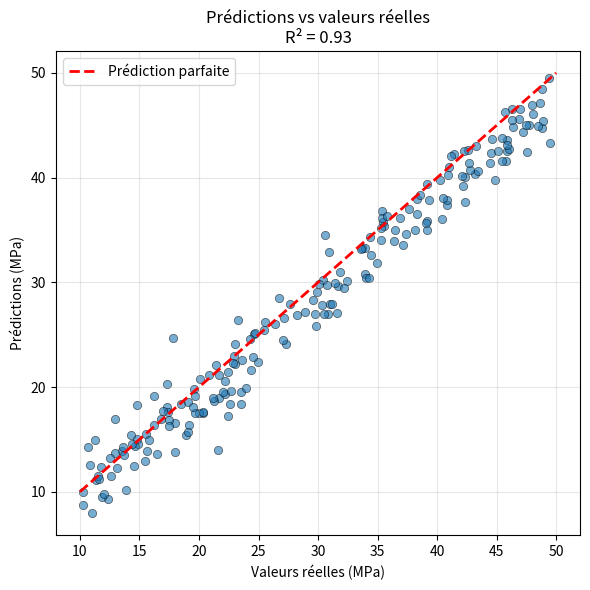

The matplotlib source for this figure:
# generer_graphique.py
import matplotlib.pyplot as plt
import numpy as np

# Créer un exemple de graphique (remplacez par vos vraies données)
np.random.seed(42)
y_test = np.random.uniform(10, 50, 200)
y_pred = y_test * 0.95 + np.random.normal(0, 2, 200)

plt.figure(figsize=(6, 6))
plt.scatter(y_test, y_pred, alpha=0.6, edgecolors='k', linewidth=0.5)
plt.plot([10, 50], [10, 50], 'r--', linewidth=2, label='Prédiction parfaite')
plt.xlabel('Valeurs réelles (MPa)')
plt.ylabel('Prédictions (MPa)')
plt.title(f'Prédictions vs valeurs réelles\nR² = 0.93')
plt.legend()
plt.grid(True, alpha=0.3)
plt.tight_layout()
plt.savefig('resultats_materiaux.png', dpi=150)
print("✅ Graphique généré: resultats_materiaux.png")
